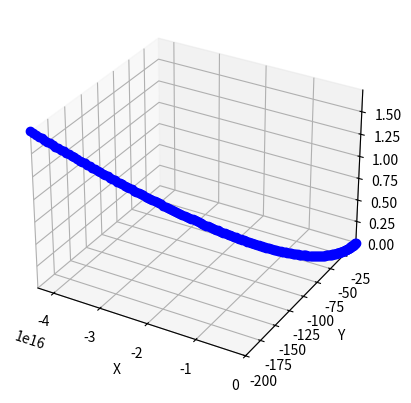

Source code (Python):
import numpy as np
import matplotlib.pyplot as plt

# Definir las constantes
q = 1.6e-19
Bz = 1e-6
m = 9.11e-31
Ex = 50
Ez = 0.2e-6

# Definir las funciones x(t), y(t) y z(t)
def x(t):
    return 1 - (q*Bz/m)*t**2 - (q*Ex/(2*m))*t**2

def y(t):
    return -1 - 2*t

def z(t):
    return -t + (q*Ez/(2*m))*t**2

# Crear los puntos para la gráfica
t = np.arange(0, 100, 0.5)
X = x(t)
Y = y(t)
Z = z(t)

# Crear la figura en 3D
fig = plt.figure()
ax = fig.add_subplot(111, projection='3d')

# Graficar las tres funciones en la misma figura
# ax.plot(X, Y, Z)

# Graficar las tres funciones en la misma figura
for i in range(len(t)):
    ax.plot(X[i], Y[i], Z[i], 'bo')  # 'bo' para puntos azules

# Limitar los valores de los ejes
ax.set_xlim3d([min(X), max(X)])
ax.set_xlabel('X')

ax.set_ylim3d([min(Y), max(Y)])
ax.set_ylabel('Y')

ax.set_zlim3d([min(Z), max(Z)])
ax.set_zlabel('Z')

# Mostrar la gráfica
plt.show()
